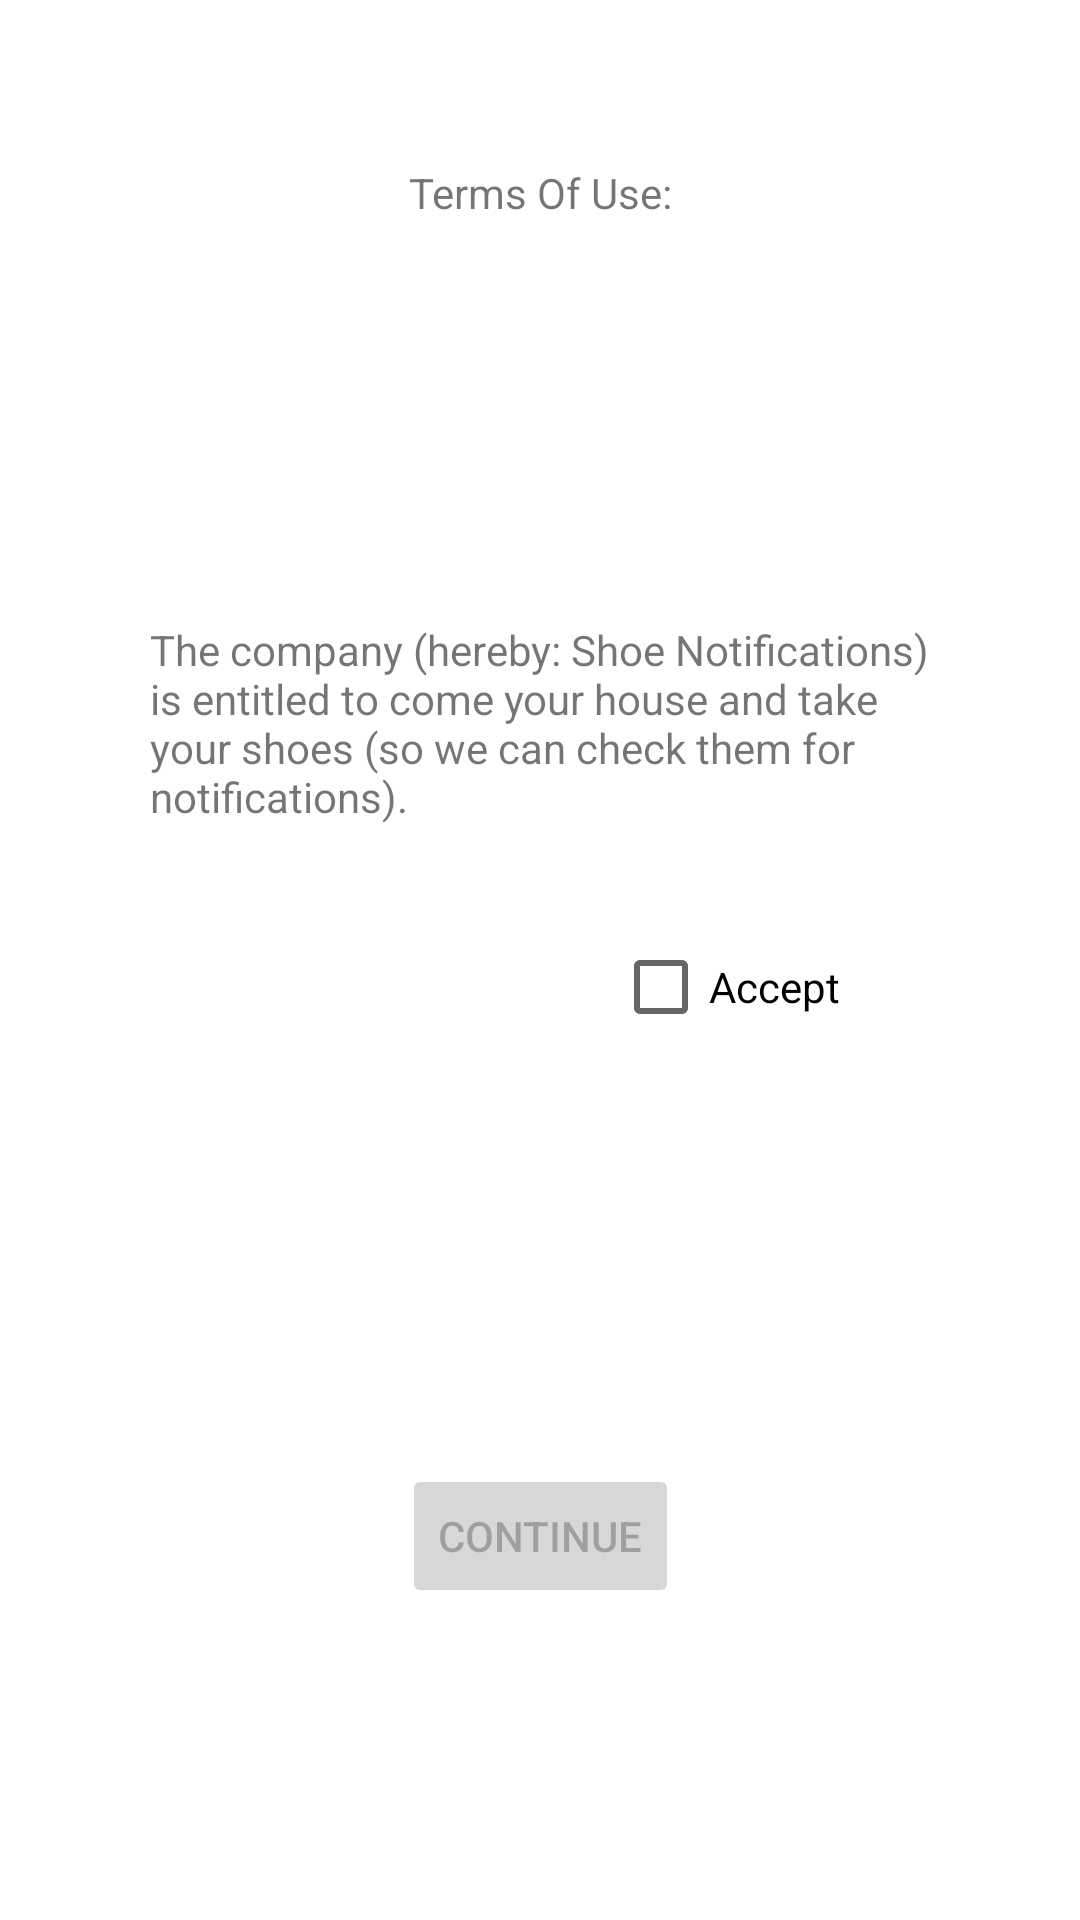

This screen was rendered from an Android layout file. Write that file and the resources it references.
<!-- AndroidManifest.xml: application theme Theme.EX9 -->
<!-- res/layout/terms_fragment.xml -->
<?xml version="1.0" encoding="utf-8"?>
<androidx.constraintlayout.widget.ConstraintLayout xmlns:android="http://schemas.android.com/apk/res/android"
    xmlns:app="http://schemas.android.com/apk/res-auto"
    xmlns:tools="http://schemas.android.com/tools"
    android:layout_width="match_parent"
    android:layout_height="match_parent"
    tools:context=".TermsFrag"
    android:background="@drawable/shoe_logo_1">



    <androidx.constraintlayout.widget.Guideline
        android:id="@+id/guideline1"
        android:layout_width="wrap_content"
        android:layout_height="wrap_content"
        android:orientation="horizontal"
        app:layout_constraintGuide_percent="0.2" />

    <androidx.constraintlayout.widget.Guideline
        android:id="@+id/guideline2"
        android:layout_width="wrap_content"
        android:layout_height="wrap_content"
        android:orientation="horizontal"
        app:layout_constraintGuide_percent="0.6" />

    <Button
        android:id="@+id/continue_button"
        android:layout_width="wrap_content"
        android:layout_height="wrap_content"
        android:text="Continue"
        android:enabled="false"
        app:layout_constraintBottom_toBottomOf="parent"
        app:layout_constraintEnd_toEndOf="parent"
        app:layout_constraintStart_toStartOf="parent"
        app:layout_constraintTop_toTopOf="@+id/guideline2" />

    <TextView
        android:id="@+id/textView4"
        android:layout_width="wrap_content"
        android:layout_height="wrap_content"
        android:paddingLeft="50dp"
        android:paddingRight="50dp"
        android:paddingBottom="30dp"
        android:text="The company (hereby: Shoe Notifications) is entitled to come your house and take your shoes (so we can check them for notifications)."
        app:layout_constraintBottom_toTopOf="@+id/guideline2"
        app:layout_constraintEnd_toEndOf="parent"
        app:layout_constraintStart_toStartOf="parent"
        app:layout_constraintTop_toTopOf="@+id/guideline1" />


    <TextView
        android:id="@+id/textView5"
        android:layout_width="wrap_content"
        android:layout_height="wrap_content"
        android:text="Terms Of Use:"
        app:layout_constraintBottom_toTopOf="@+id/guideline1"
        app:layout_constraintEnd_toEndOf="parent"
        app:layout_constraintStart_toStartOf="parent"
        app:layout_constraintTop_toTopOf="parent" />

    <CheckBox
        android:id="@+id/checkBox"
        android:layout_width="wrap_content"
        android:layout_height="wrap_content"
        android:text="Accept"
        app:layout_constraintBottom_toTopOf="@+id/guideline2"
        app:layout_constraintEnd_toEndOf="parent"
        app:layout_constraintHorizontal_bias="0.719"
        app:layout_constraintStart_toStartOf="parent"
        app:layout_constraintTop_toBottomOf="@+id/textView4"
        app:layout_constraintVertical_bias="0.0" />

</androidx.constraintlayout.widget.ConstraintLayout>
<!-- resources referenced by this layout -->
<resources>
  <style name="Theme.EX9" parent="Theme.MaterialComponents.DayNight.DarkActionBar">
          
          <item name="colorPrimary">@color/purple_500</item>
          <item name="colorPrimaryVariant">@color/purple_700</item>
          <item name="colorOnPrimary">@color/white</item>
          
          <item name="colorSecondary">@color/teal_200</item>
          <item name="colorSecondaryVariant">@color/teal_700</item>
          <item name="colorOnSecondary">@color/black</item>
          
          <item name="android:statusBarColor" tools:targetApi="l">?attr/colorPrimaryVariant</item>
          
      </style>
  <!-- not gathered from this repository: default colours our renderer supplied (Android Studio template values) -->
  <color name="purple_500">#FF6200EE</color>
  <color name="purple_700">#FF3700B3</color>
  <color name="teal_200">#FF03DAC5</color>
  <color name="teal_700">#FF018786</color>
  <color name="black">#FF000000</color>
  <color name="white">#FFFFFFFF</color>
</resources>
